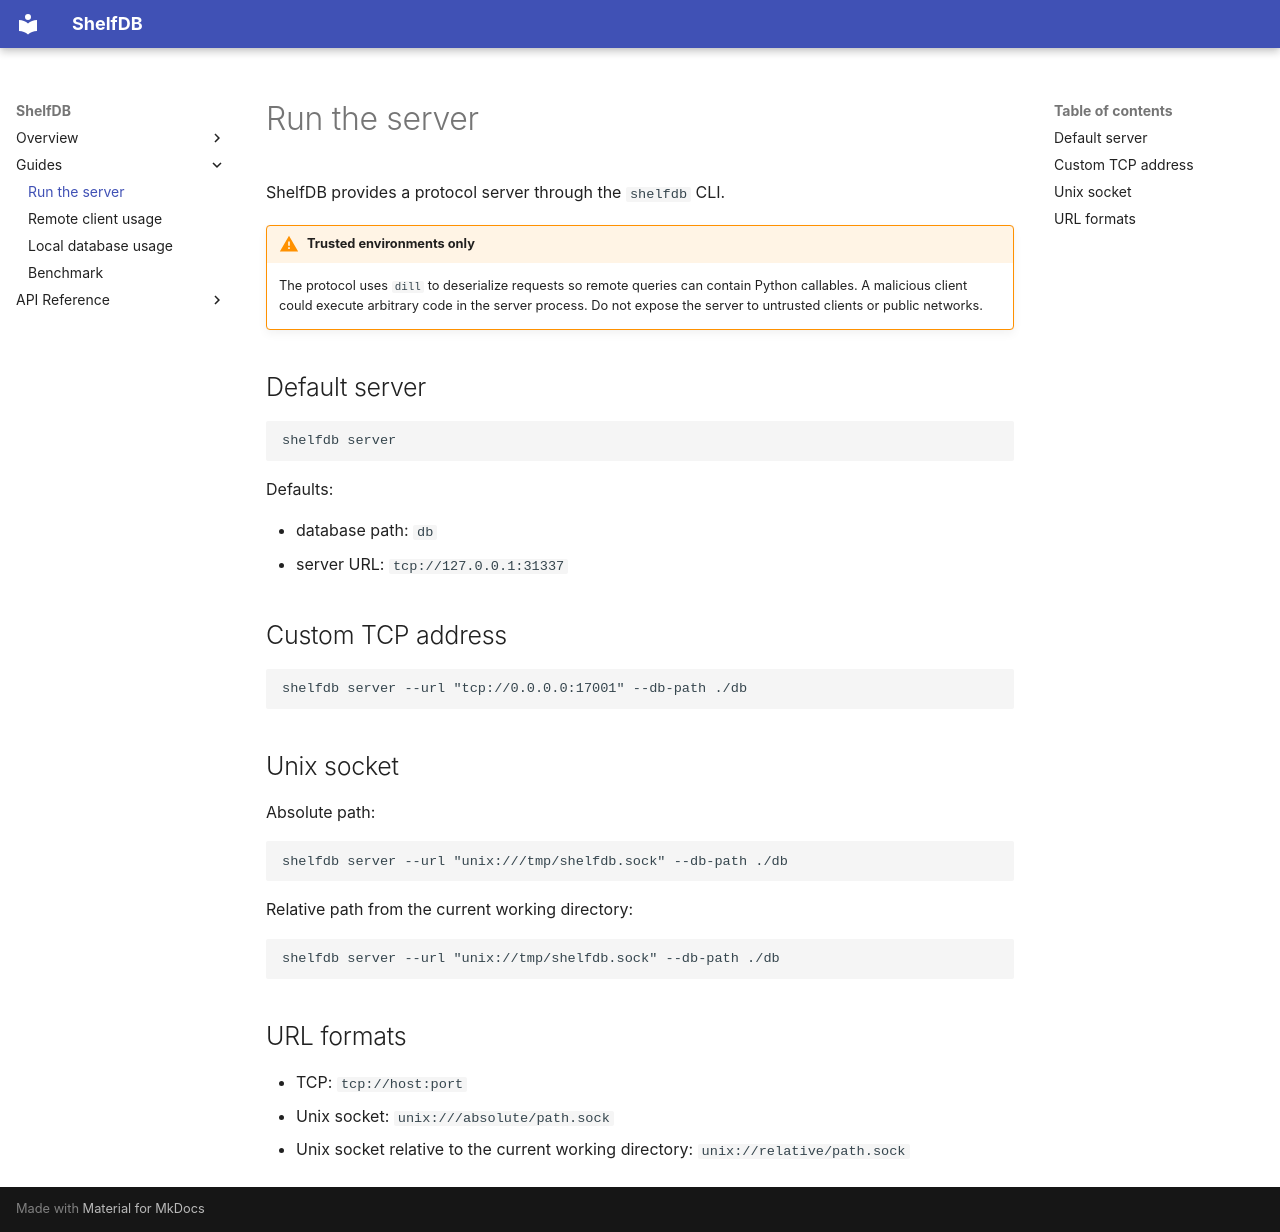

repository: keenlycode/shelfdb · page: usage/server/index.html · generator: mkdocs

# Run the server

ShelfDB provides a protocol server through the `shelfdb` CLI.

!!! warning "Trusted environments only"

    The protocol uses `dill` to deserialize requests so remote queries can contain
    Python callables. A malicious client could execute arbitrary code in the server
    process. Do not expose the server to untrusted clients or public networks.

## Default server

```bash
shelfdb server
```

Defaults:

- database path: `db`
- server URL: `tcp://127.0.0.1:31337`

## Custom TCP address

```bash
shelfdb server --url "tcp://0.0.0.0:17001" --db-path ./db
```

## Unix socket

Absolute path:

```bash
shelfdb server --url "unix:///tmp/shelfdb.sock" --db-path ./db
```

Relative path from the current working directory:

```bash
shelfdb server --url "unix://tmp/shelfdb.sock" --db-path ./db
```

## URL formats

- TCP: `tcp://host:port`
- Unix socket: `unix:///absolute/path.sock`
- Unix socket relative to the current working directory: `unix://relative/path.sock`
